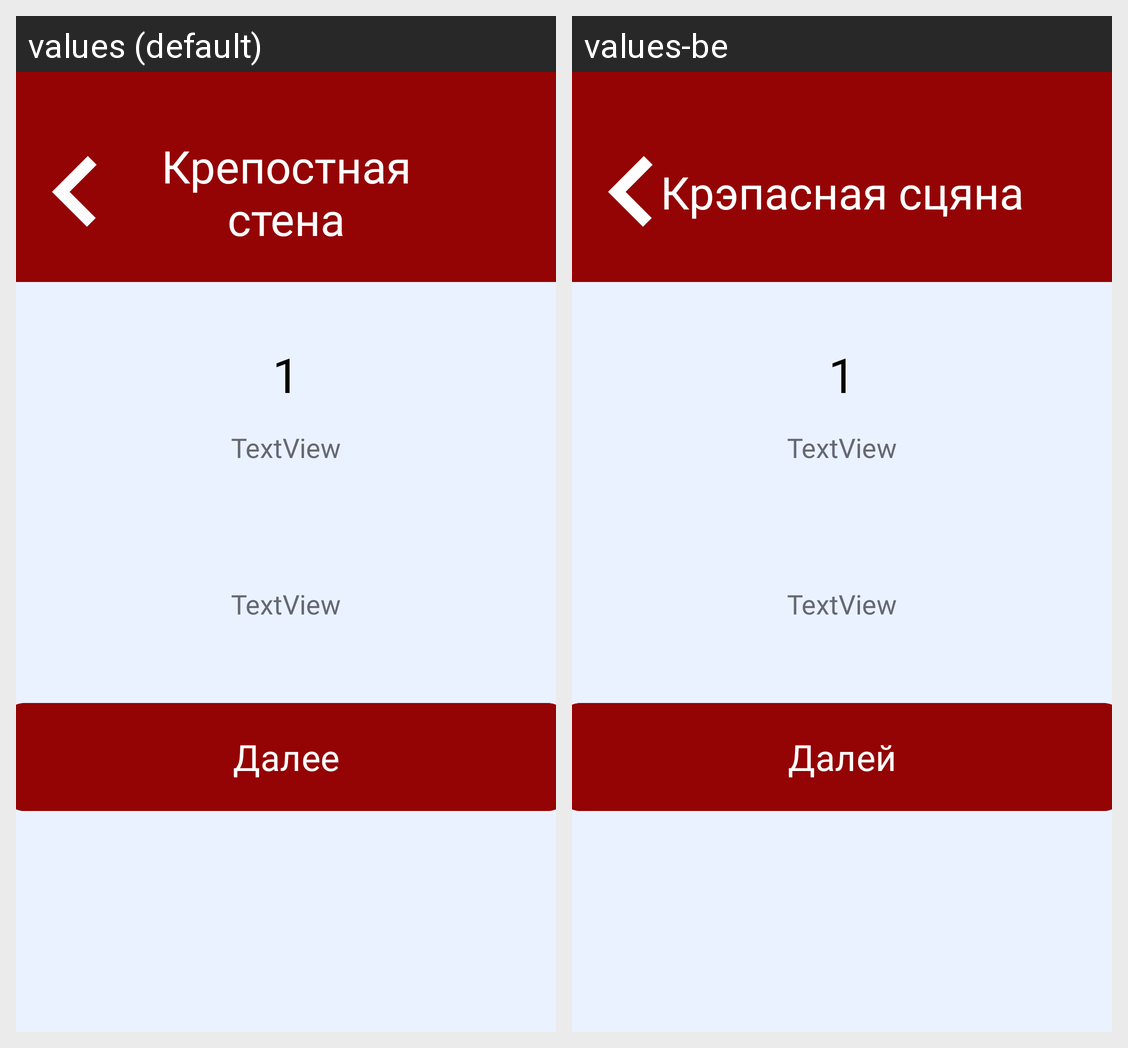

Strings drawn on this Android screen and how each of the app's shown locales translates them:
Android screen res/layout/activity_wall_way.xml rendered under 2 locales, left to right: values (default), values-be. Device: Nexus 5 (rendered at 1080×1920; each locale shown at half size, 540×960, under a caption strip naming it); theme Theme.SmolGo.
Strings drawn on this screen, with the default value and each locale's value (text and hints the layout hard-codes, and strings that could not be matched under every locale, appear in the picture but are not listed):

wall
  values: Крепостная стена
  values-be: Крэпасная сцяна

next
  values: Далее
  values-be: Далей
